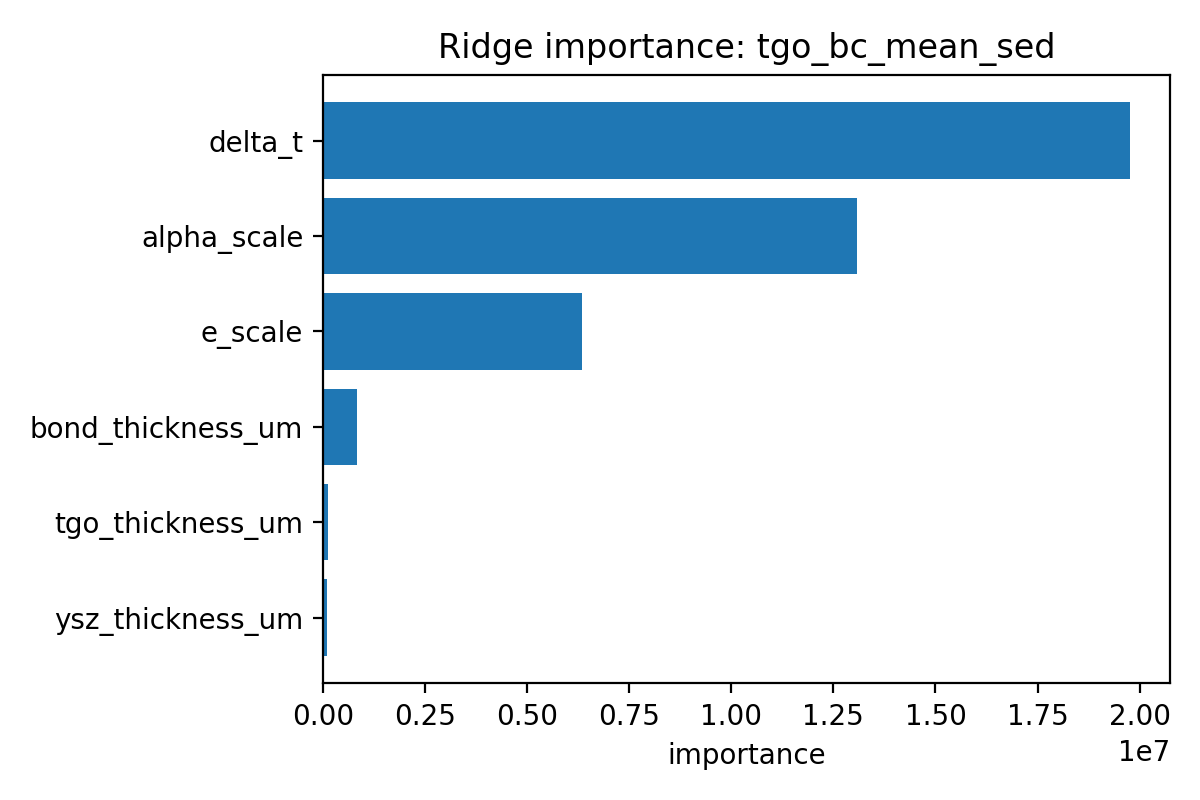

Source data for this figure (header and first rows):
feature, coef, importance
delta_t, 19753834, 19753834
alpha_scale, 13069177, 13069177
e_scale, 6338419, 6338419
bond_thickness_um, 844862, 844862
tgo_thickness_um, -139437, 139437
ysz_thickness_um, -113076, 113076
